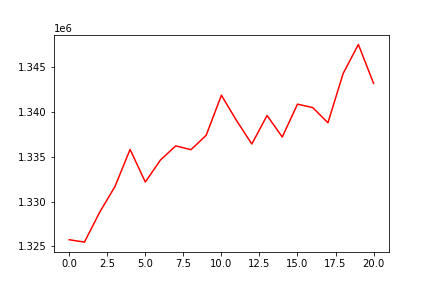

The table this chart was drawn from, first rows:
, 0
0, 1325746
1, 1325480
2, 1328813
3, 1331662
4, 1335824
5, 1332187
6, 1334652
7, 1336219
8, 1335794
9, 1337403
10, 1341870
11, 1339035
12, 1336428
13, 1339611
14, 1337212
15, 1340877
16, 1340493
17, 1338800
18, 1344298
19, 1347539
20, 1343194
